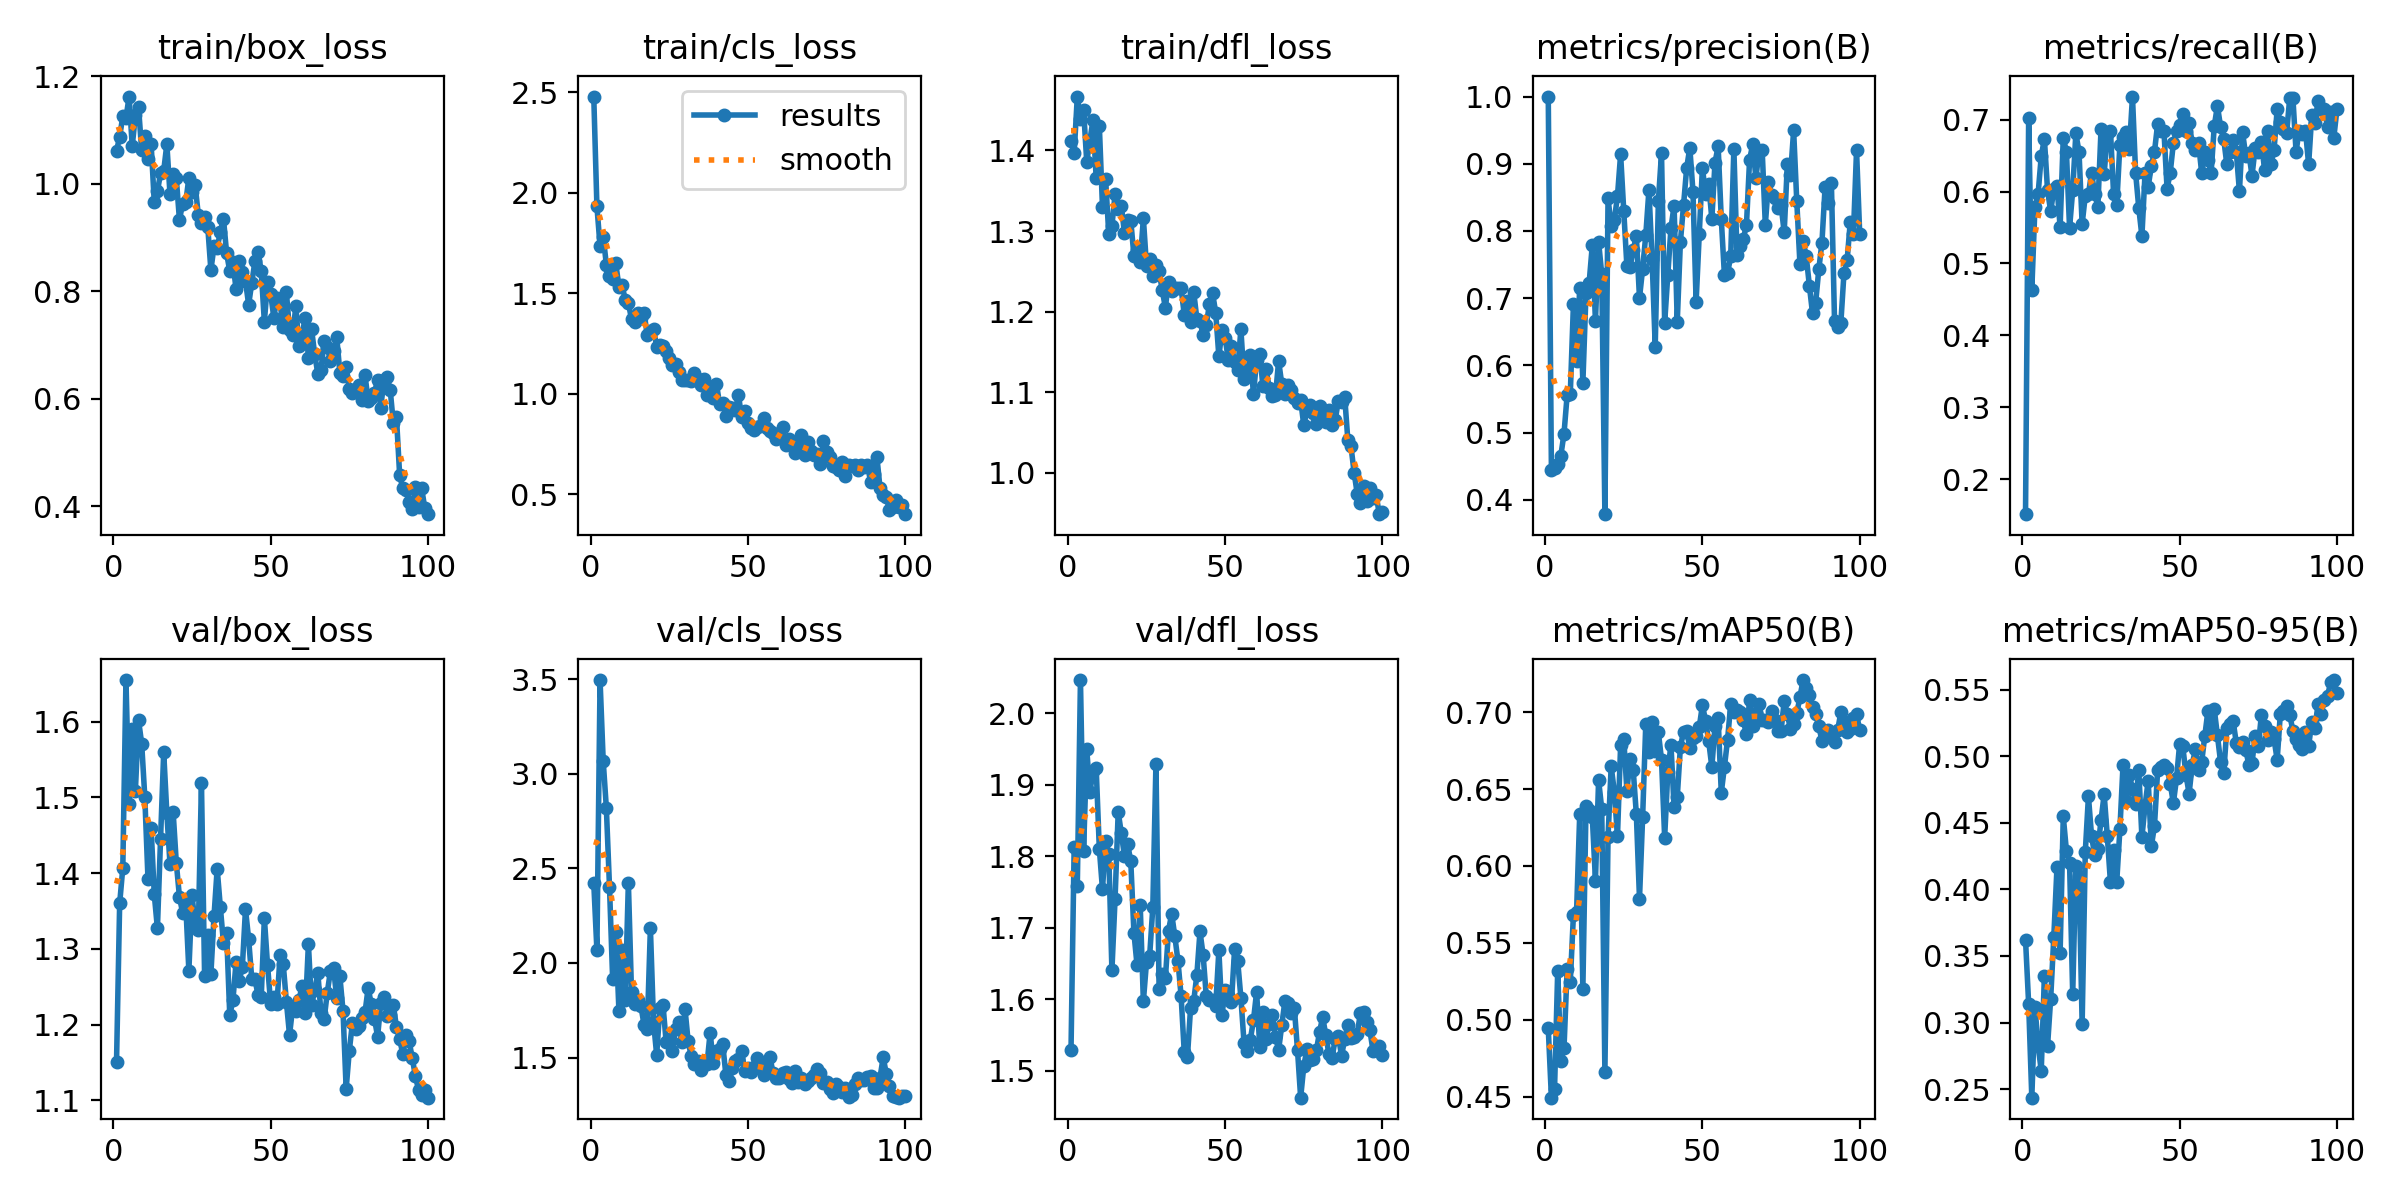

The table this chart was drawn from, first rows:
epoch, train/box_loss, train/cls_loss, train/dfl_loss, metrics/precision(B), metrics/recall(B), metrics/mAP50(B), metrics/mAP50-95(B), val/box_loss, val/cls_loss, val/dfl_loss, lr/pg0, lr/pg1, lr/pg2
1, 1.061, 2.479, 1.412, 1, 0.1511, 0.4944, 0.3623, 1.15, 2.422, 1.529, 0.000543, 0.000543, 0.000543
2, 1.088, 1.934, 1.397, 0.4446, 0.7027, 0.4493, 0.3139, 1.36, 2.067, 1.812, 0.001088, 0.001088, 0.001088
3, 1.126, 1.736, 1.467, 0.4472, 0.4632, 0.4552, 0.2436, 1.407, 3.496, 1.759, 0.001622, 0.001622, 0.001622
4, 1.122, 1.783, 1.439, 0.4527, 0.5788, 0.5317, 0.312, 1.655, 3.069, 2.046, 0.001618, 0.001618, 0.001618
5, 1.163, 1.644, 1.45, 0.4658, 0.5966, 0.4732, 0.2829, 1.492, 2.82, 1.808, 0.001601, 0.001601, 0.001601
6, 1.071, 1.587, 1.386, 0.4982, 0.6492, 0.4813, 0.2637, 1.59, 2.404, 1.95, 0.001584, 0.001584, 0.001584
7, 1.128, 1.57, 1.412, 0.5556, 0.6733, 0.533, 0.3351, 1.509, 1.916, 1.889, 0.001568, 0.001568, 0.001568
8, 1.143, 1.649, 1.438, 0.5573, 0.6019, 0.5245, 0.2822, 1.602, 2.164, 1.919, 0.001551, 0.001551, 0.001551
9, 1.062, 1.533, 1.366, 0.6911, 0.5725, 0.5683, 0.318, 1.571, 1.746, 1.923, 0.001535, 0.001535, 0.001535
10, 1.09, 1.541, 1.431, 0.6066, 0.6032, 0.5702, 0.3646, 1.5, 2.068, 1.81, 0.001519, 0.001519, 0.001519
11, 1.046, 1.468, 1.33, 0.7158, 0.6077, 0.6337, 0.4165, 1.393, 1.806, 1.754, 0.001502, 0.001502, 0.001502
12, 1.075, 1.453, 1.364, 0.5742, 0.5506, 0.5202, 0.3523, 1.459, 2.425, 1.821, 0.001486, 0.001486, 0.001486
13, 0.9667, 1.371, 1.296, 0.7078, 0.6747, 0.6389, 0.4548, 1.372, 1.845, 1.803, 0.001469, 0.001469, 0.001469
14, 0.9862, 1.356, 1.306, 0.7232, 0.6555, 0.6363, 0.429, 1.327, 1.784, 1.64, 0.001453, 0.001453, 0.001453
15, 1.02, 1.401, 1.345, 0.7788, 0.5494, 0.6319, 0.4199, 1.445, 1.806, 1.74, 0.001436, 0.001436, 0.001436
16, 1.024, 1.379, 1.328, 0.6663, 0.6016, 0.5905, 0.3212, 1.56, 1.772, 1.862, 0.001419, 0.001419, 0.001419
17, 1.074, 1.403, 1.331, 0.784, 0.6808, 0.6559, 0.4173, 1.479, 1.67, 1.832, 0.001403, 0.001403, 0.001403
18, 0.9813, 1.294, 1.298, 0.7355, 0.6555, 0.637, 0.4103, 1.412, 1.652, 1.8, 0.001386, 0.001386, 0.001386
19, 1.019, 1.315, 1.314, 0.3785, 0.5547, 0.466, 0.299, 1.481, 2.185, 1.817, 0.00137, 0.00137, 0.00137
20, 1.011, 1.323, 1.313, 0.8483, 0.5943, 0.6189, 0.4282, 1.414, 1.687, 1.793, 0.001353, 0.001353, 0.001353
21, 0.9336, 1.236, 1.269, 0.8075, 0.5966, 0.6648, 0.4698, 1.369, 1.514, 1.693, 0.001337, 0.001337, 0.001337
22, 0.9623, 1.244, 1.276, 0.8163, 0.626, 0.6482, 0.44, 1.348, 1.762, 1.647, 0.00132, 0.00132, 0.00132
23, 0.9657, 1.238, 1.262, 0.8519, 0.5966, 0.6193, 0.4256, 1.36, 1.78, 1.731, 0.001304, 0.001304, 0.001304
24, 1.011, 1.212, 1.316, 0.914, 0.5788, 0.6784, 0.4302, 1.271, 1.583, 1.597, 0.001287, 0.001287, 0.001287
25, 0.9842, 1.18, 1.257, 0.8298, 0.6863, 0.6828, 0.4519, 1.372, 1.598, 1.652, 0.001271, 0.001271, 0.001271
26, 0.9977, 1.143, 1.266, 0.7474, 0.6244, 0.6488, 0.4714, 1.33, 1.536, 1.661, 0.001254, 0.001254, 0.001254
27, 0.9424, 1.147, 1.244, 0.7469, 0.6799, 0.6692, 0.44, 1.325, 1.652, 1.728, 0.001238, 0.001238, 0.001238
28, 0.927, 1.107, 1.257, 0.7716, 0.6849, 0.6624, 0.4053, 1.52, 1.688, 1.929, 0.001221, 0.001221, 0.001221
29, 0.9382, 1.069, 1.25, 0.7926, 0.5966, 0.6337, 0.4293, 1.264, 1.581, 1.614, 0.001205, 0.001205, 0.001205
30, 0.9205, 1.07, 1.226, 0.7003, 0.5819, 0.5787, 0.4057, 1.319, 1.757, 1.635, 0.001188, 0.001188, 0.001188
31, 0.8398, 1.07, 1.205, 0.7438, 0.6649, 0.6318, 0.445, 1.267, 1.586, 1.629, 0.001172, 0.001172, 0.001172
32, 0.8838, 1.063, 1.238, 0.7938, 0.6757, 0.6923, 0.4935, 1.344, 1.506, 1.696, 0.001155, 0.001155, 0.001155
33, 0.8804, 1.104, 1.226, 0.8608, 0.6824, 0.6742, 0.4662, 1.406, 1.468, 1.719, 0.001139, 0.001139, 0.001139
34, 0.911, 1.076, 1.229, 0.7585, 0.6585, 0.6939, 0.486, 1.355, 1.483, 1.688, 0.001122, 0.001122, 0.001122
35, 0.9352, 1.044, 1.23, 0.6279, 0.7321, 0.6745, 0.4755, 1.307, 1.433, 1.653, 0.001106, 0.001106, 0.001106
36, 0.8714, 1.075, 1.229, 0.8446, 0.6257, 0.6869, 0.4645, 1.321, 1.473, 1.604, 0.001089, 0.001089, 0.001089
37, 0.8376, 0.9959, 1.196, 0.9157, 0.5774, 0.6691, 0.4898, 1.212, 1.466, 1.526, 0.001073, 0.001073, 0.001073
38, 0.8541, 1.033, 1.213, 0.6629, 0.5378, 0.6185, 0.4392, 1.232, 1.632, 1.519, 0.001056, 0.001056, 0.001056
39, 0.8043, 0.9796, 1.187, 0.7349, 0.626, 0.661, 0.4629, 1.282, 1.47, 1.588, 0.00104, 0.00104, 0.00104
40, 0.8572, 1.05, 1.225, 0.804, 0.6067, 0.6789, 0.4817, 1.258, 1.536, 1.597, 0.001023, 0.001023, 0.001023
41, 0.8354, 0.9505, 1.191, 0.8378, 0.6358, 0.6381, 0.4324, 1.276, 1.542, 1.634, 0.001007, 0.001007, 0.001007
42, 0.8192, 0.9564, 1.189, 0.6644, 0.6555, 0.6446, 0.4478, 1.352, 1.569, 1.695, 0.0009904, 0.0009904, 0.0009904
43, 0.7756, 0.891, 1.171, 0.7834, 0.694, 0.6773, 0.4895, 1.313, 1.408, 1.662, 0.0009739, 0.0009739, 0.0009739
44, 0.8161, 0.9345, 1.184, 0.8383, 0.6838, 0.6873, 0.4923, 1.26, 1.378, 1.604, 0.0009574, 0.0009574, 0.0009574
45, 0.856, 0.9286, 1.209, 0.8938, 0.6849, 0.6879, 0.4937, 1.26, 1.446, 1.599, 0.0009409, 0.0009409, 0.0009409
46, 0.8729, 0.9217, 1.223, 0.924, 0.6039, 0.6767, 0.4912, 1.239, 1.481, 1.6, 0.0009243, 0.0009243, 0.0009243
47, 0.838, 0.9931, 1.199, 0.8585, 0.626, 0.6832, 0.4795, 1.236, 1.492, 1.59, 0.0009078, 0.0009078, 0.0009078
48, 0.7436, 0.8872, 1.145, 0.6945, 0.6674, 0.6844, 0.4648, 1.341, 1.533, 1.668, 0.0008913, 0.0008913, 0.0008913
49, 0.8172, 0.9126, 1.177, 0.7953, 0.6849, 0.6902, 0.4833, 1.279, 1.431, 1.578, 0.0008748, 0.0008748, 0.0008748
50, 0.7959, 0.8564, 1.168, 0.8936, 0.6922, 0.7046, 0.5094, 1.228, 1.446, 1.613, 0.0008583, 0.0008583, 0.0008583
51, 0.7516, 0.8319, 1.14, 0.8552, 0.7075, 0.6945, 0.5075, 1.236, 1.425, 1.606, 0.0008418, 0.0008418, 0.0008418
52, 0.7886, 0.8222, 1.157, 0.8703, 0.6849, 0.6811, 0.4862, 1.227, 1.449, 1.596, 0.0008253, 0.0008253, 0.0008253
53, 0.7778, 0.8347, 1.138, 0.8177, 0.6949, 0.6643, 0.4719, 1.291, 1.498, 1.67, 0.0008088, 0.0008088, 0.0008088
54, 0.7331, 0.8408, 1.128, 0.9016, 0.6675, 0.6907, 0.4936, 1.28, 1.475, 1.653, 0.0007923, 0.0007923, 0.0007923
55, 0.7983, 0.8792, 1.178, 0.926, 0.6584, 0.696, 0.5052, 1.23, 1.409, 1.602, 0.0007758, 0.0007758, 0.0007758
56, 0.7281, 0.8327, 1.117, 0.8177, 0.667, 0.6476, 0.49, 1.186, 1.427, 1.539, 0.0007593, 0.0007593, 0.0007593
57, 0.7183, 0.8136, 1.123, 0.7343, 0.626, 0.6644, 0.4956, 1.223, 1.504, 1.527, 0.0007428, 0.0007428, 0.0007428
58, 0.7725, 0.8044, 1.146, 0.7373, 0.6555, 0.6822, 0.5154, 1.218, 1.418, 1.544, 0.0007263, 0.0007263, 0.0007263
59, 0.6983, 0.774, 1.098, 0.7622, 0.6445, 0.7051, 0.5343, 1.232, 1.389, 1.571, 0.0007098, 0.0007098, 0.0007098
60, 0.7203, 0.7881, 1.14, 0.9224, 0.6257, 0.7001, 0.5183, 1.251, 1.393, 1.61, 0.0006933, 0.0006933, 0.0006933
... 40 more rows
